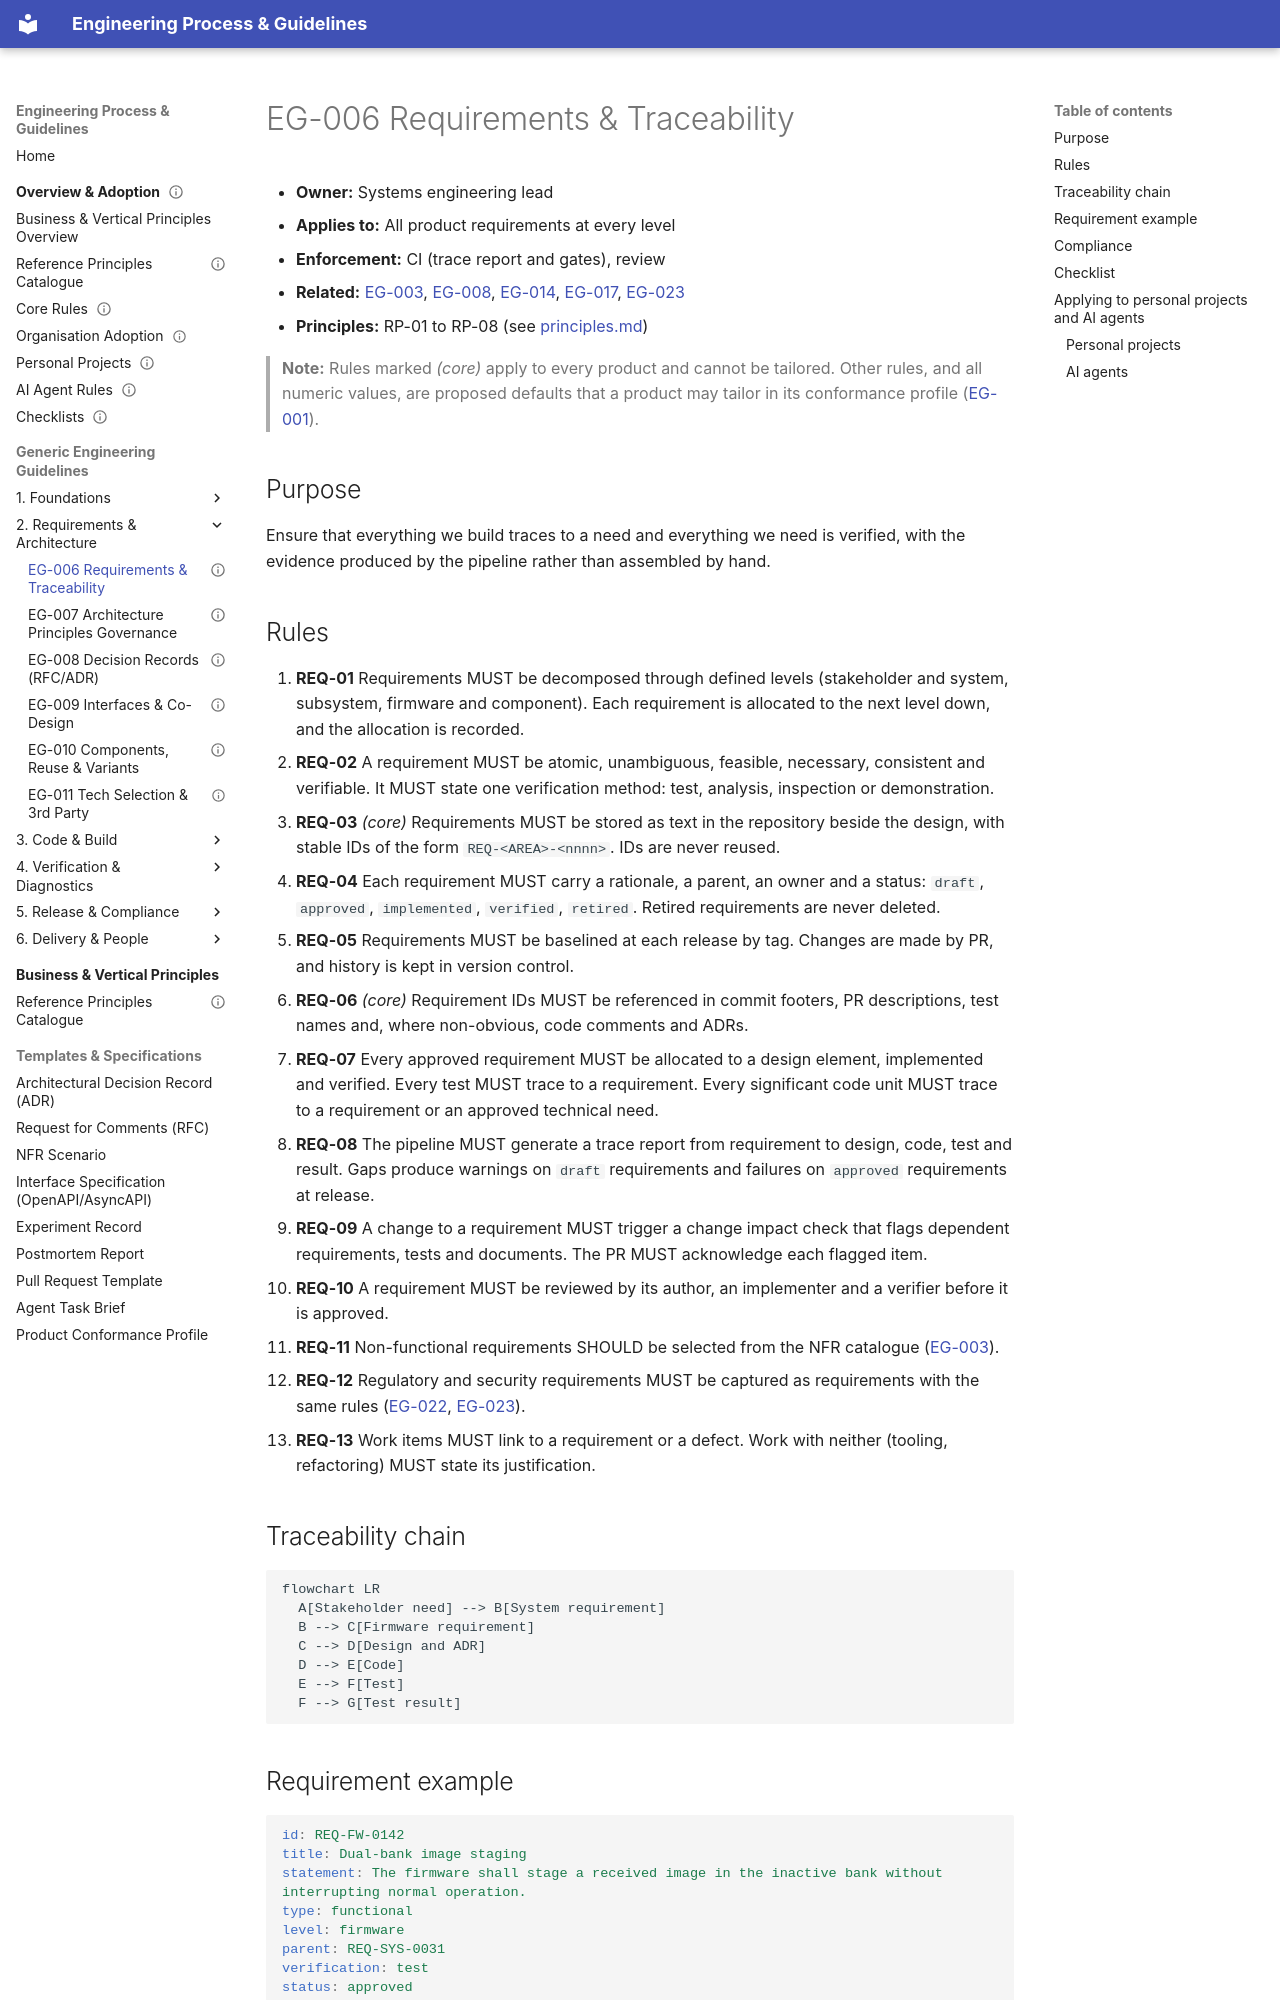

repository: markbac/EngineeringProcess · page: guidelines/eg-006-requirements-and-traceability/index.html · generator: mkdocs

---
id: EG-006
title: "Requirements and traceability"
status: draft
owner: "Systems engineering lead"
version: 0.1.0
part: "Requirements, architecture and design"
related: [EG-003, EG-008, EG-014, EG-017, EG-023]
review-by: 2027-09-30
supersedes:
---

- **Owner:** Systems engineering lead
- **Applies to:** All product requirements at every level
- **Enforcement:** CI (trace report and gates), review
- **Related:** [EG-003](eg-003-quality-policy-and-attributes.md), [EG-008](eg-008-decision-records.md), [EG-014](eg-014-version-control-and-versioning.md), [EG-017](eg-017-testing-principles-and-strategy.md), [EG-023](eg-023-safety-regulatory-and-certification.md)
- **Principles:** RP-01 to RP-08 (see [principles.md](../business-principles/principles.md))

> **Note:** Rules marked *(core)* apply to every product and cannot be tailored. Other rules, and all numeric values, are proposed defaults that a product may tailor in its conformance profile ([EG-001](eg-001-guidelines-governance.md)).

## Purpose

Ensure that everything we build traces to a need and everything we need is verified, with the evidence produced by the pipeline rather than assembled by hand.

## Rules

1. **REQ-01** Requirements MUST be decomposed through defined levels (stakeholder and system, subsystem, firmware and component). Each requirement is allocated to the next level down, and the allocation is recorded.
1. **REQ-02** A requirement MUST be atomic, unambiguous, feasible, necessary, consistent and verifiable. It MUST state one verification method: test, analysis, inspection or demonstration.
1. **REQ-03** *(core)* Requirements MUST be stored as text in the repository beside the design, with stable IDs of the form `REQ-<AREA>-<nnnn>`. IDs are never reused.
1. **REQ-04** Each requirement MUST carry a rationale, a parent, an owner and a status: `draft`, `approved`, `implemented`, `verified`, `retired`. Retired requirements are never deleted.
1. **REQ-05** Requirements MUST be baselined at each release by tag. Changes are made by PR, and history is kept in version control.
1. **REQ-06** *(core)* Requirement IDs MUST be referenced in commit footers, PR descriptions, test names and, where non-obvious, code comments and ADRs.
1. **REQ-07** Every approved requirement MUST be allocated to a design element, implemented and verified. Every test MUST trace to a requirement. Every significant code unit MUST trace to a requirement or an approved technical need.
1. **REQ-08** The pipeline MUST generate a trace report from requirement to design, code, test and result. Gaps produce warnings on `draft` requirements and failures on `approved` requirements at release.
1. **REQ-09** A change to a requirement MUST trigger a change impact check that flags dependent requirements, tests and documents. The PR MUST acknowledge each flagged item.
1. **REQ-10** A requirement MUST be reviewed by its author, an implementer and a verifier before it is approved.
1. **REQ-11** Non-functional requirements SHOULD be selected from the NFR catalogue ([EG-003](eg-003-quality-policy-and-attributes.md)).
1. **REQ-12** Regulatory and security requirements MUST be captured as requirements with the same rules ([EG-022](eg-022-security-and-data-protection.md), [EG-023](eg-023-safety-regulatory-and-certification.md)).
1. **REQ-13** Work items MUST link to a requirement or a defect. Work with neither (tooling, refactoring) MUST state its justification.
